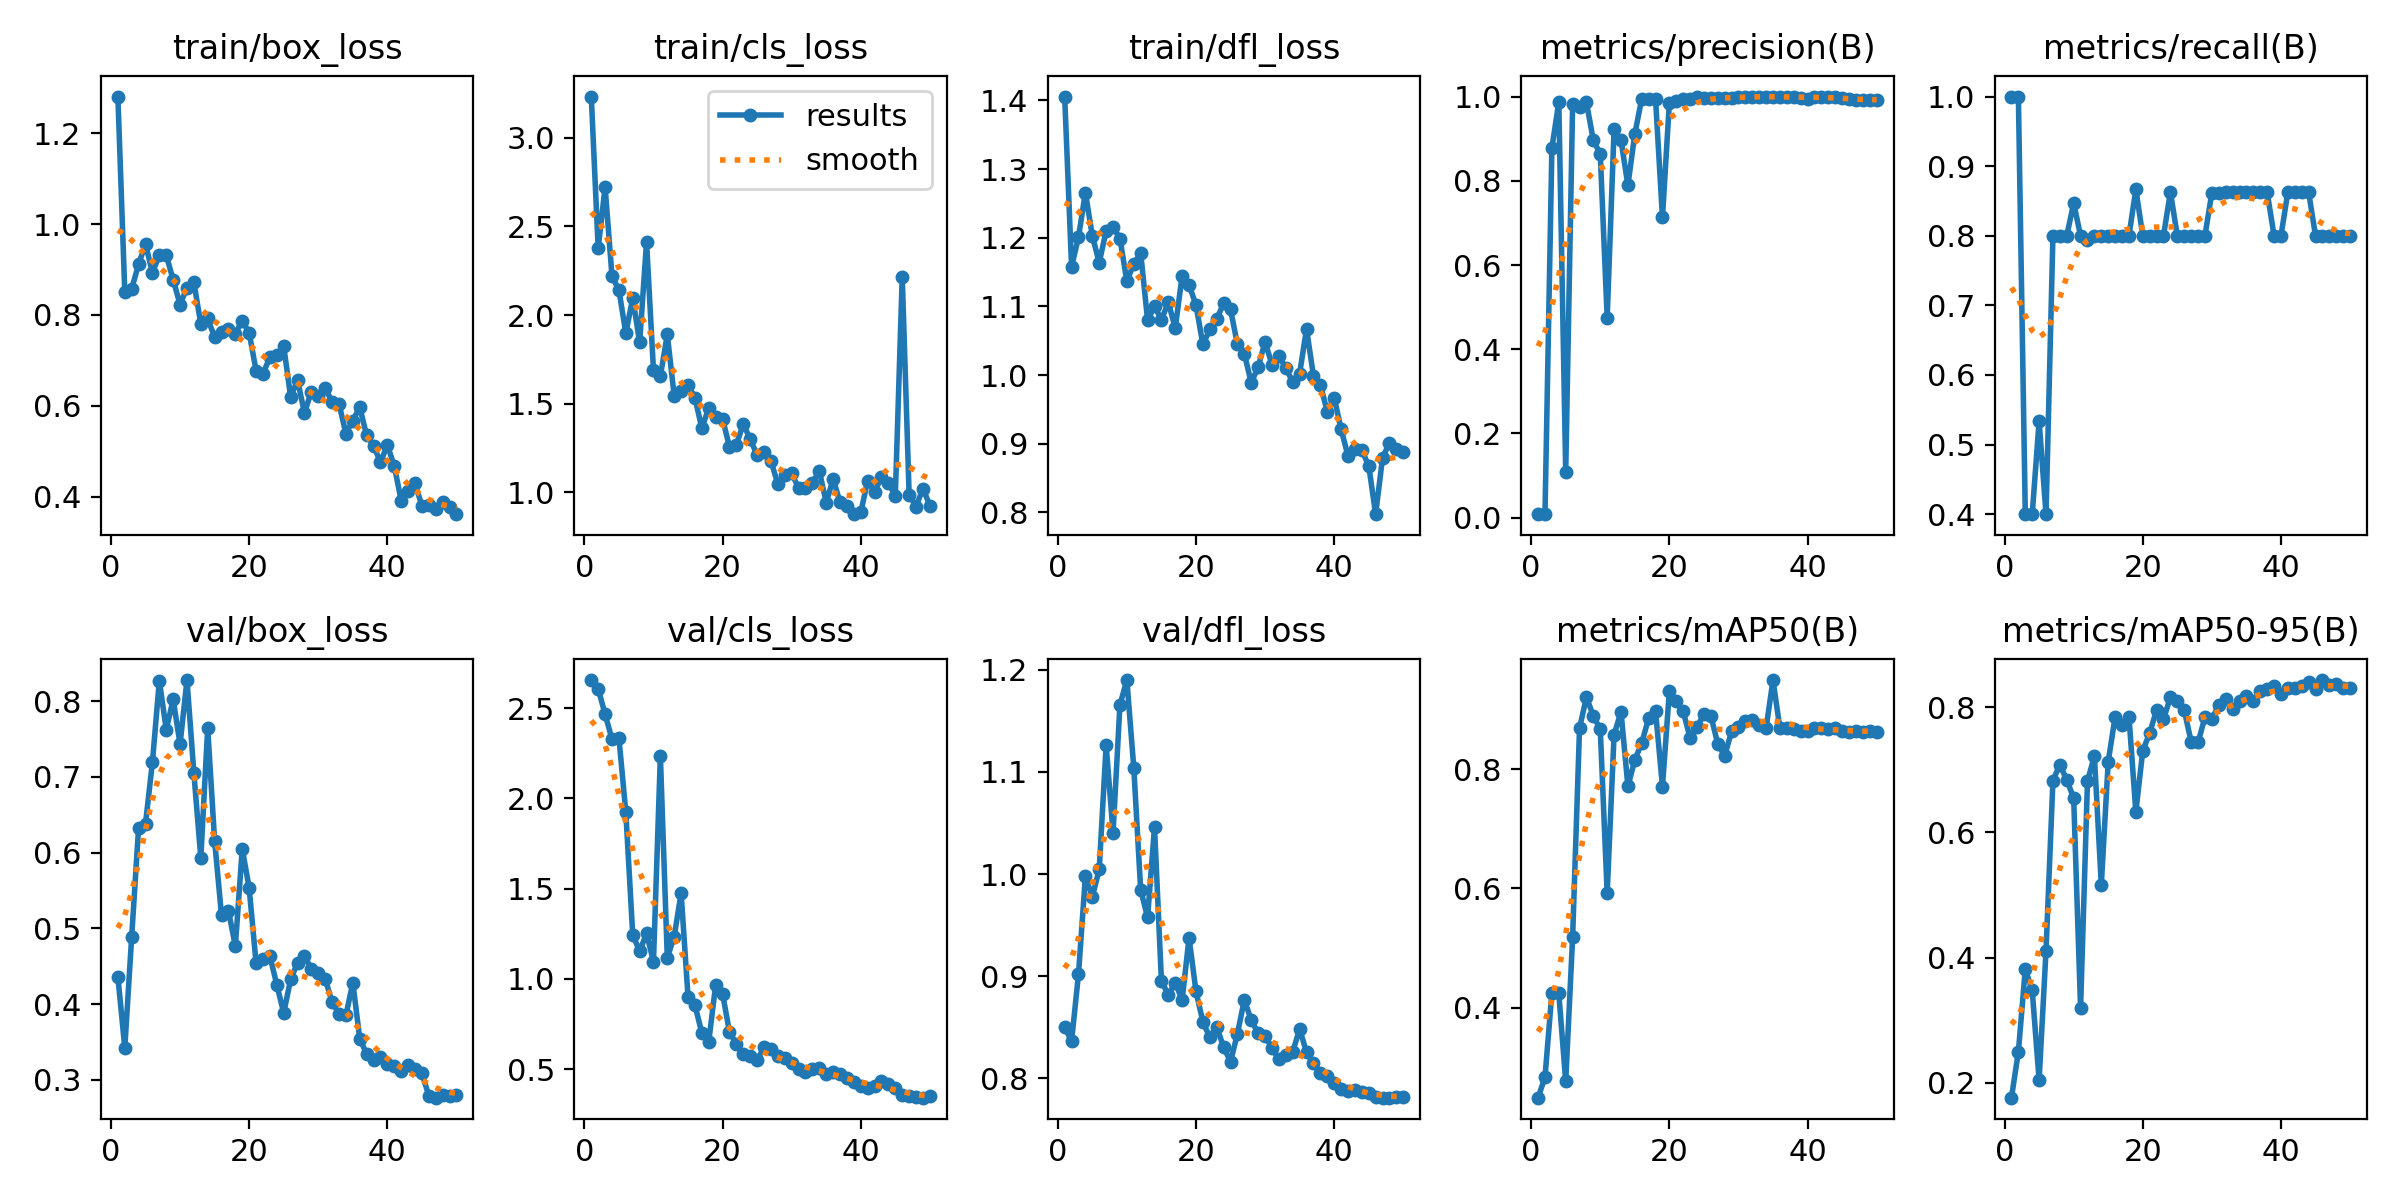

Data behind this chart, as committed beside it:
epoch, time, train/box_loss, train/cls_loss, train/dfl_loss, metrics/precision(B), metrics/recall(B), metrics/mAP50(B), metrics/mAP50-95(B), val/box_loss, val/cls_loss, val/dfl_loss, lr/pg0, lr/pg1, lr/pg2
1, 10.69, 1.281, 3.231, 1.406, 0.00833, 1, 0.2488, 0.1759, 0.4363, 2.656, 0.8498, 0.00024, 0.00024, 0.00024
2, 13.82, 0.8509, 2.375, 1.158, 0.00833, 1, 0.283, 0.2494, 0.3424, 2.607, 0.8364, 0.0004901, 0.0004901, 0.0004901
3, 15.78, 0.8577, 2.721, 1.201, 0.8781, 0.4, 0.4251, 0.3815, 0.4892, 2.467, 0.902, 0.0007299, 0.0007299, 0.0007299
4, 17.67, 0.9118, 2.218, 1.266, 0.9868, 0.4, 0.4238, 0.3474, 0.633, 2.328, 0.9979, 0.0009594, 0.0009594, 0.0009594
5, 19.54, 0.9558, 2.141, 1.203, 0.1089, 0.5333, 0.276, 0.2041, 0.6384, 2.335, 0.9776, 0.001179, 0.001179, 0.001179
6, 21.37, 0.8933, 1.897, 1.164, 0.9827, 0.4, 0.5184, 0.4109, 0.7194, 1.923, 1.005, 0.001388, 0.001388, 0.001388
7, 23.23, 0.9314, 2.097, 1.21, 0.9742, 0.8, 0.8692, 0.6829, 0.8272, 1.245, 1.126, 0.001586, 0.001586, 0.001586
8, 25.02, 0.9317, 1.845, 1.216, 0.9859, 0.8, 0.9213, 0.7083, 0.7624, 1.153, 1.04, 0.001723, 0.001723, 0.001723
9, 26.88, 0.8775, 2.411, 1.199, 0.8958, 0.8, 0.8895, 0.6837, 0.8023, 1.253, 1.166, 0.001683, 0.001683, 0.001683
10, 28.72, 0.8227, 1.69, 1.137, 0.8638, 0.8468, 0.8676, 0.655, 0.7433, 1.095, 1.19, 0.001644, 0.001644, 0.001644
11, 30.79, 0.86, 1.656, 1.162, 0.4753, 0.8, 0.5924, 0.3192, 0.8279, 2.235, 1.104, 0.001604, 0.001604, 0.001604
12, 32.57, 0.8714, 1.89, 1.178, 0.9225, 0.7945, 0.8581, 0.6822, 0.7051, 1.117, 0.9843, 0.001564, 0.001564, 0.001564
13, 34.32, 0.7801, 1.545, 1.08, 0.8966, 0.8, 0.8969, 0.722, 0.5931, 1.234, 0.9576, 0.001525, 0.001525, 0.001525
14, 36.12, 0.7922, 1.574, 1.1, 0.789, 0.8, 0.7714, 0.5165, 0.7646, 1.475, 1.046, 0.001485, 0.001485, 0.001485
15, 37.96, 0.7509, 1.608, 1.08, 0.9114, 0.8, 0.8159, 0.7131, 0.6157, 0.9021, 0.8955, 0.001446, 0.001446, 0.001446
16, 39.76, 0.7613, 1.534, 1.106, 0.9946, 0.8, 0.8443, 0.7847, 0.5171, 0.8552, 0.8814, 0.001406, 0.001406, 0.001406
17, 41.63, 0.7687, 1.362, 1.069, 0.9945, 0.8, 0.8859, 0.7711, 0.5233, 0.6994, 0.8935, 0.001366, 0.001366, 0.001366
18, 43.45, 0.759, 1.477, 1.144, 0.9941, 0.8, 0.898, 0.7851, 0.4765, 0.6518, 0.8767, 0.001327, 0.001327, 0.001327
19, 45.45, 0.7872, 1.423, 1.131, 0.7133, 0.8667, 0.7713, 0.6328, 0.6051, 0.9667, 0.9376, 0.001287, 0.001287, 0.001287
20, 47.87, 0.7607, 1.415, 1.102, 0.9858, 0.8, 0.9313, 0.7308, 0.5531, 0.9184, 0.8852, 0.001248, 0.001248, 0.001248
21, 50.82, 0.6774, 1.257, 1.044, 0.9897, 0.8, 0.9142, 0.7586, 0.4542, 0.7051, 0.8551, 0.001208, 0.001208, 0.001208
22, 53.52, 0.671, 1.27, 1.066, 0.9931, 0.8, 0.8973, 0.7962, 0.459, 0.6403, 0.84, 0.001168, 0.001168, 0.001168
23, 55.56, 0.7066, 1.386, 1.081, 0.9939, 0.8, 0.8531, 0.7814, 0.4634, 0.5838, 0.8504, 0.001129, 0.001129, 0.001129
24, 57.57, 0.7107, 1.3, 1.105, 1, 0.8628, 0.8712, 0.8157, 0.4256, 0.5702, 0.8303, 0.001089, 0.001089, 0.001089
25, 59.64, 0.7313, 1.211, 1.096, 0.9955, 0.8, 0.8927, 0.8101, 0.3884, 0.5482, 0.8161, 0.00105, 0.00105, 0.00105
26, 61.63, 0.6191, 1.225, 1.045, 0.9957, 0.8, 0.8899, 0.7953, 0.4327, 0.6215, 0.8434, 0.00101, 0.00101, 0.00101
27, 63.57, 0.6564, 1.178, 1.031, 0.9958, 0.8, 0.8431, 0.7452, 0.4546, 0.6126, 0.8768, 0.0009704, 0.0009704, 0.0009704
28, 65.35, 0.5842, 1.046, 0.9887, 0.9956, 0.8, 0.8227, 0.7438, 0.4634, 0.5736, 0.8567, 0.0009308, 0.0009308, 0.0009308
29, 67.21, 0.6312, 1.097, 1.012, 0.9956, 0.8, 0.8637, 0.7842, 0.4466, 0.5604, 0.8442, 0.0008912, 0.0008912, 0.0008912
30, 68.99, 0.6208, 1.108, 1.048, 1, 0.8621, 0.8707, 0.7814, 0.441, 0.5351, 0.8414, 0.0008516, 0.0008516, 0.0008516
31, 70.81, 0.6394, 1.025, 1.015, 1, 0.8621, 0.8817, 0.8036, 0.4335, 0.4985, 0.8296, 0.000812, 0.000812, 0.000812
32, 72.58, 0.608, 1.027, 1.027, 1, 0.8627, 0.8837, 0.8126, 0.4025, 0.4852, 0.8183, 0.0007724, 0.0007724, 0.0007724
33, 74.49, 0.6044, 1.053, 1.01, 1, 0.8629, 0.8746, 0.7968, 0.3873, 0.5023, 0.8228, 0.0007328, 0.0007328, 0.0007328
34, 76.35, 0.5387, 1.121, 0.9898, 1, 0.8628, 0.8698, 0.8096, 0.385, 0.5068, 0.8256, 0.0006932, 0.0006932, 0.0006932
35, 78.2, 0.5672, 0.9423, 1.002, 1, 0.8629, 0.95, 0.8188, 0.4284, 0.4722, 0.8483, 0.0006536, 0.0006536, 0.0006536
36, 80.02, 0.5973, 1.077, 1.067, 1, 0.8628, 0.8688, 0.8095, 0.3546, 0.4829, 0.8252, 0.000614, 0.000614, 0.000614
37, 81.77, 0.5346, 0.9442, 0.999, 1, 0.8627, 0.8687, 0.8266, 0.3341, 0.4726, 0.8147, 0.0005744, 0.0005744, 0.0005744
38, 83.65, 0.512, 0.9218, 0.986, 1, 0.8628, 0.8681, 0.8286, 0.3263, 0.4523, 0.8053, 0.0005348, 0.0005348, 0.0005348
39, 85.49, 0.4755, 0.8776, 0.9464, 0.9954, 0.8, 0.864, 0.8343, 0.3304, 0.4265, 0.8016, 0.0004952, 0.0004952, 0.0004952
40, 87.29, 0.5136, 0.8873, 0.9671, 0.9954, 0.8, 0.8639, 0.8208, 0.3213, 0.4074, 0.7949, 0.0004556, 0.0004556, 0.0004556
41, 122.6, 0.467, 1.067, 0.9212, 1, 0.8628, 0.8697, 0.831, 0.3181, 0.398, 0.7889, 0.000416, 0.000416, 0.000416
42, 124.3, 0.3912, 1.002, 0.8821, 1, 0.8627, 0.8694, 0.8312, 0.3123, 0.4047, 0.7871, 0.0003764, 0.0003764, 0.0003764
43, 126.2, 0.4123, 1.089, 0.8924, 1, 0.8627, 0.8686, 0.8336, 0.3202, 0.4356, 0.7883, 0.0003368, 0.0003368, 0.0003368
44, 128, 0.4288, 1.053, 0.8901, 1, 0.8628, 0.8689, 0.8403, 0.3145, 0.4159, 0.7865, 0.0002972, 0.0002972, 0.0002972
45, 129.9, 0.3795, 0.9826, 0.868, 0.9954, 0.8, 0.8637, 0.8286, 0.3086, 0.3932, 0.7855, 0.0002576, 0.0002576, 0.0002576
46, 131.9, 0.3815, 2.215, 0.7972, 0.9935, 0.8, 0.8634, 0.8436, 0.2791, 0.3585, 0.7818, 0.000218, 0.000218, 0.000218
47, 133.9, 0.372, 0.9873, 0.8791, 0.9915, 0.8, 0.8637, 0.835, 0.2765, 0.3485, 0.7809, 0.0001784, 0.0001784, 0.0001784
48, 135.7, 0.3878, 0.9205, 0.9014, 0.9912, 0.8, 0.8636, 0.8371, 0.2799, 0.3427, 0.7809, 0.0001388, 0.0001388, 0.0001388
49, 137.5, 0.3776, 1.022, 0.8919, 0.9918, 0.8, 0.8636, 0.8307, 0.2788, 0.3417, 0.7815, 9.92e-05, 9.92e-05, 9.92e-05
50, 139.3, 0.3612, 0.9261, 0.8878, 0.9921, 0.8, 0.8636, 0.8304, 0.2799, 0.3487, 0.7813, 5.96e-05, 5.96e-05, 5.96e-05
